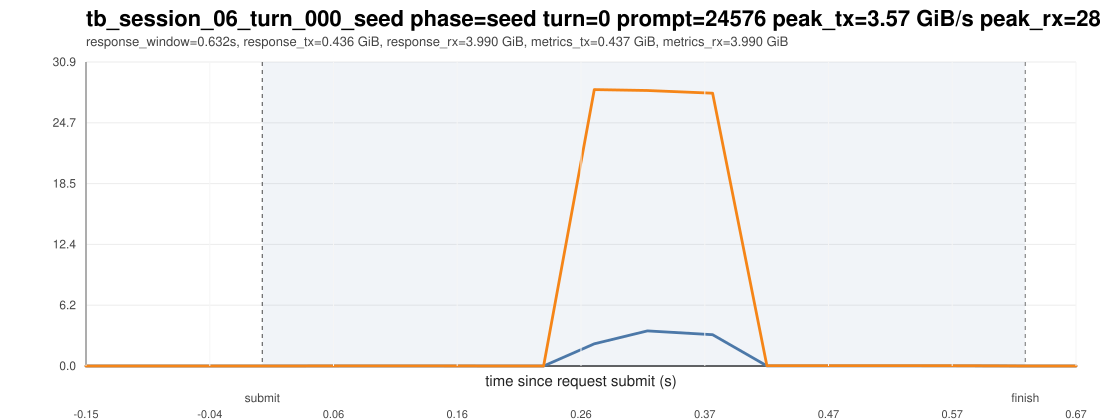

The file beside this chart, header and first rows:
ts_unix_ms, t_since_submit_s, inside_request_window, pcie_tx_GiB_s, pcie_rx_GiB_s, pcie_total_GiB_s, pcie_tx_cum_GiB, pcie_rx_cum_GiB, pcie_total_cum_GiB, gpu_mem_used_GiB, util_gpu_pct, cpu_util_pct
1775016749598, -0.146, 0, 0.000278, 0.000278, 0.000557, 71.65, 215.1, 286.7, 68.91, 0.000000, 0.2
1775016749640, -0.104, 0, 0.000233, 0.000233, 0.000465, 71.65, 215.1, 286.7, 68.91, 0.000000, 0.3
1775016749682, -0.062, 0, 0.000698, 0.000233, 0.000931, 71.65, 215.1, 286.7, 68.91, 0.000000, 0.6
1775016749725, -0.019, 0, 0.000278, 0.000278, 0.000557, 71.65, 215.1, 286.7, 68.91, 0.000000, 0.6
1775016749767, 0.023, 1, 0.000651, 0.000233, 0.000884, 71.65, 215.1, 286.7, 68.91, 0.000000, 0.4
1775016749809, 0.065, 1, 0.000278, 0.007636, 0.007915, 71.65, 215.1, 286.7, 68.91, 0.000000, 0.1
1775016749851, 0.107, 1, 0.001955, 0.0115, 0.01346, 71.65, 215.1, 286.7, 68.91, 0.000000, 0.2
1775016749893, 0.149, 1, 0.000278, 0.01052, 0.0108, 71.65, 215.1, 286.7, 68.91, 0.000000, 0.1
1775016749935, 0.191, 1, 0.000278, 0.000278, 0.000557, 71.65, 215.1, 286.7, 68.91, 0.000000, 0.3
1775016749977, 0.233, 1, 0.000651, 0.000233, 0.000884, 71.65, 215.1, 286.7, 68.91, 0.000000, 0.2
1775016750019, 0.275, 1, 2.254, 28.09, 30.35, 71.75, 216.3, 288.1, 68.91, 0.000000, 0.3
1775016750063, 0.319, 1, 3.57, 28, 31.57, 71.94, 217.8, 289.8, 68.91, 0.000000, 0.3
1775016750117, 0.373, 1, 3.184, 27.73, 30.91, 72.08, 219.1, 291.2, 68.91, 0.000000, 0.3
1775016750162, 0.418, 1, 0.009080, 0.02757, 0.03665, 72.08, 219.1, 291.2, 68.91, 0.000000, 0.4
1775016750204, 0.46, 1, 0.009127, 0.02729, 0.03641, 72.08, 219.1, 291.2, 68.91, 0.000000, 0.2
1775016750247, 0.503, 1, 0.009173, 0.02659, 0.03576, 72.08, 219.1, 291.2, 68.91, 36, 0.4
1775016750289, 0.545, 1, 0.009127, 0.02608, 0.0352, 72.08, 219.1, 291.2, 68.91, 36, 0.3
1775016750333, 0.589, 1, 0.009127, 0.02421, 0.03334, 72.08, 219.1, 291.2, 68.91, 36, 0.4
1775016750376, 0.632, 1, 0.000651, 0.000278, 0.000930, 72.08, 219.1, 291.2, 68.91, 36, 0.1
1775016750418, 0.674, 1, 0.000278, 0.000233, 0.000511, 72.08, 219.1, 291.2, 68.91, 36, 0.1
